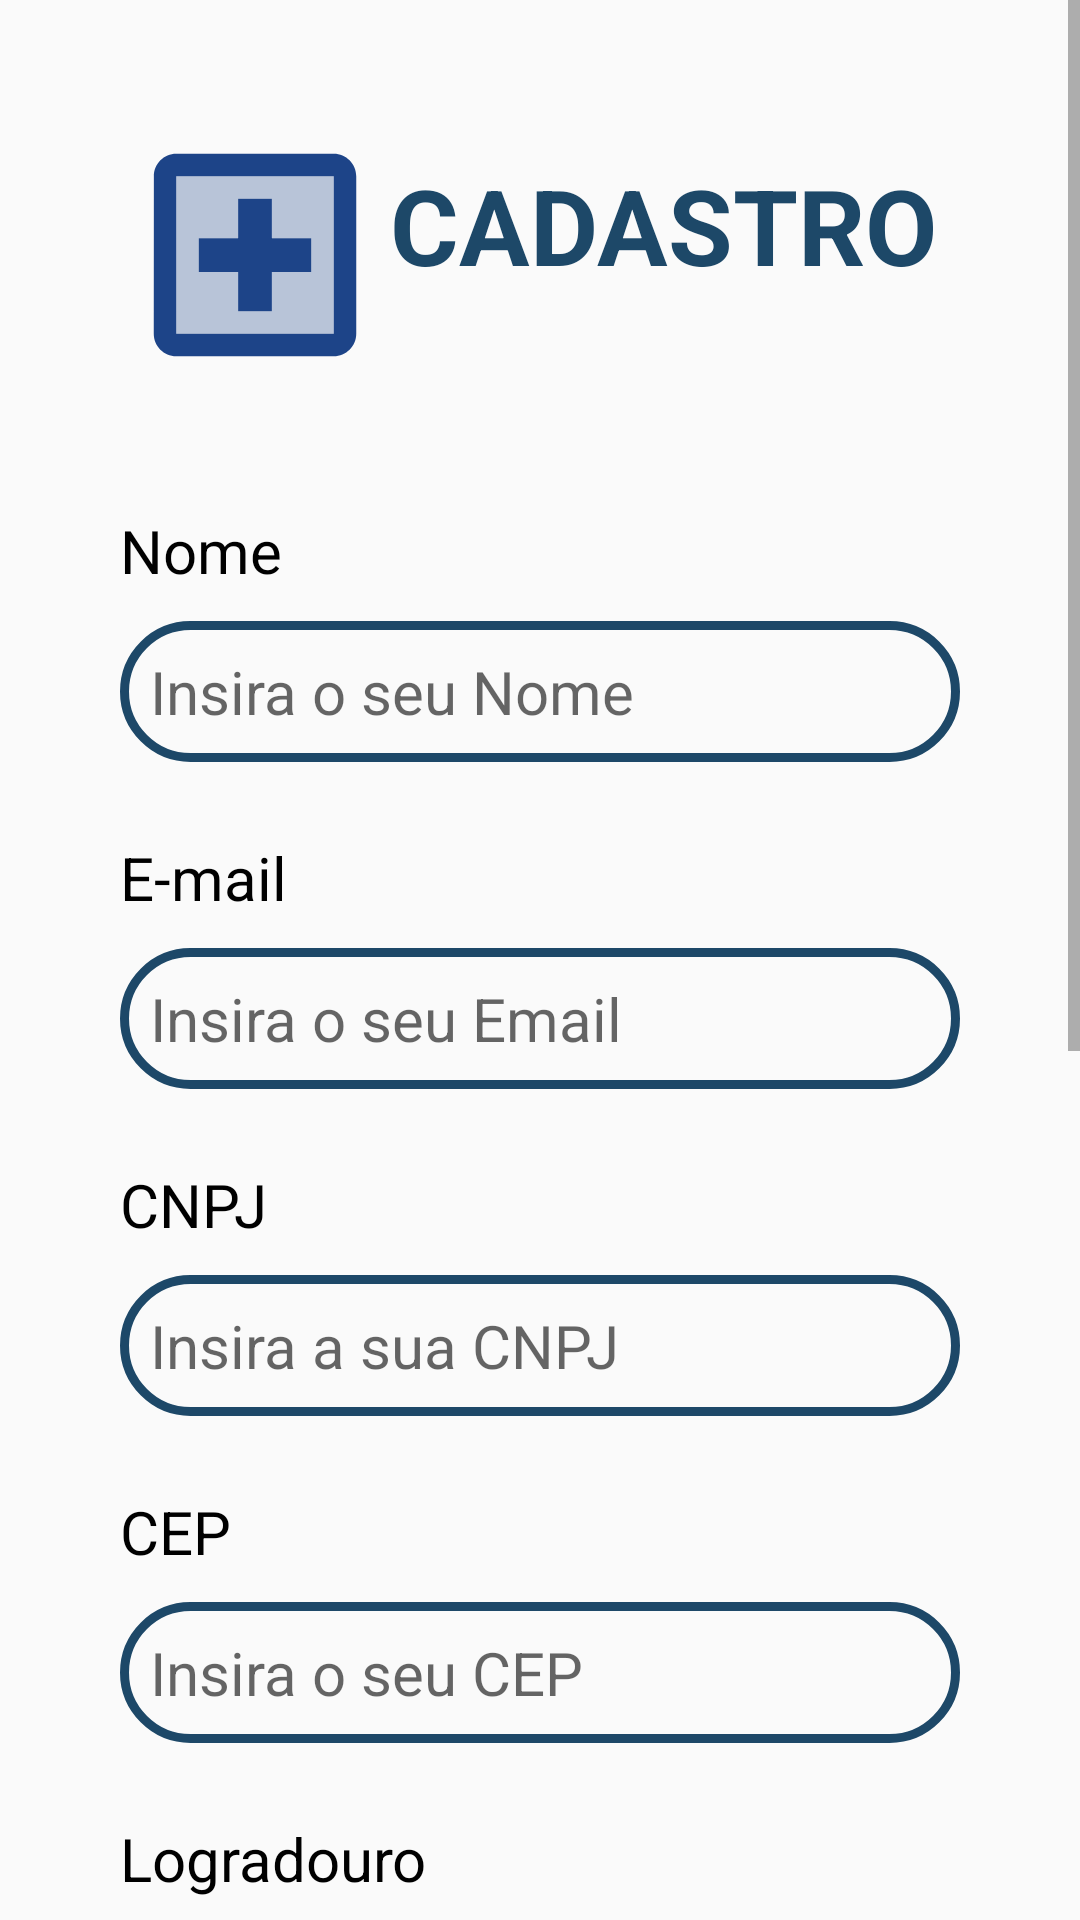

This screen was rendered from an Android layout file. Write that file and the resources it references.
<!-- AndroidManifest.xml: application theme TemaSemBarra -->
<!-- res/layout/layout__cadastro.xml -->
<?xml version="1.0" encoding="utf-8"?>
<ScrollView xmlns:android="http://schemas.android.com/apk/res/android"
    xmlns:app="http://schemas.android.com/apk/res-auto"
    xmlns:tools="http://schemas.android.com/tools"
    android:layout_width="match_parent"
    android:layout_height="match_parent"
    tools:context=".Activity_Cadastro"
    android:scrollbarAlwaysDrawVerticalTrack="true"
    android:scrollbars="vertical">

    <LinearLayout
        android:layout_width="match_parent"
        android:layout_height="match_parent"
        android:layout_margin="40dp"
        android:orientation="vertical">

        <LinearLayout
            android:layout_width="match_parent"
            android:layout_height="wrap_content"
            android:layout_marginBottom="40dp"
            android:gravity="center"
            android:orientation="horizontal">

            <ImageView
                android:layout_width="90dp"
                android:layout_height="90dp"
                android:src="@drawable/ic_hospital" />

            <TextView
                android:layout_width="match_parent"
                android:layout_height="wrap_content"
                android:layout_marginBottom="10dp"
                android:text="cadastro"
                android:textAllCaps="true"
                android:textColor="@color/colorAzulPagina"
                android:textSize="35sp"
                android:textStyle="bold" />
        </LinearLayout>

        <TextView
            android:layout_width="match_parent"
            android:layout_height="wrap_content"
            android:layout_marginBottom="10dp"
            android:text="Nome"
            android:textColor="@color/colorPreta"
            android:textSize="20sp" />

        <EditText
            android:id="@+id/idnome"
            android:layout_width="match_parent"
            android:layout_height="wrap_content"
            android:layout_marginBottom="25dp"
            android:background="@drawable/formato_circular"
            android:hint="Insira o seu Nome "
            android:padding="10dp"
            android:textSize="20sp" />

        <TextView
            android:layout_width="match_parent"
            android:layout_height="wrap_content"
            android:layout_marginBottom="10dp"
            android:text="E-mail"
            android:textColor="@color/colorPreta"
            android:textSize="20sp" />

        <EditText
            android:id="@+id/idemail"
            android:layout_width="match_parent"
            android:layout_height="wrap_content"
            android:layout_marginBottom="25dp"
            android:background="@drawable/formato_circular"
            android:hint="Insira o seu Email"
            android:padding="10dp"
            android:textSize="20sp" />

        <TextView
            android:layout_width="match_parent"
            android:layout_height="wrap_content"
            android:layout_marginBottom="10dp"
            android:text="CNPJ"
            android:textColor="@color/colorPreta"
            android:textSize="20sp" />

        <EditText
            android:id="@+id/idcnpj"
            android:layout_width="match_parent"
            android:layout_height="wrap_content"
            android:layout_marginBottom="25dp"
            android:background="@drawable/formato_circular"
            android:hint="Insira a sua CNPJ "
            android:padding="10dp"
            android:textSize="20sp" />

        <TextView
            android:layout_width="match_parent"
            android:layout_height="wrap_content"
            android:layout_marginBottom="10dp"
            android:text="CEP"
            android:textColor="@color/colorPreta"
            android:textSize="20sp" />

        <EditText
            android:id="@+id/idcep"
            android:layout_width="match_parent"
            android:layout_height="wrap_content"
            android:layout_marginBottom="25dp"
            android:background="@drawable/formato_circular"
            android:hint="Insira o seu CEP"
            android:padding="10dp"
            android:textSize="20sp" />

        <TextView
            android:layout_width="match_parent"
            android:layout_height="wrap_content"
            android:layout_marginBottom="10dp"
            android:text="Logradouro"
            android:textColor="@color/colorPreta"
            android:textSize="20sp" />

        <EditText
            android:id="@+id/idlogradouro"
            android:layout_width="match_parent"
            android:layout_height="wrap_content"
            android:layout_marginBottom="25dp"
            android:background="@drawable/formato_circular"
            android:hint="Insira o seu Endereço"
            android:padding="10dp"
            android:textSize="20sp" />

        <TextView
            android:layout_width="match_parent"
            android:layout_height="wrap_content"
            android:layout_marginBottom="10dp"
            android:text="Telefone"
            android:textColor="@color/colorPreta"
            android:textSize="20sp" />

        <EditText
            android:id="@+id/idtelefone"
            android:layout_width="match_parent"
            android:layout_height="wrap_content"
            android:layout_marginBottom="25dp"
            android:background="@drawable/formato_circular"
            android:hint="Insira o seu Telefone"
            android:padding="10dp"
            android:textSize="20sp" />

        <TextView
            android:layout_width="match_parent"
            android:layout_height="wrap_content"
            android:layout_marginBottom="10dp"
            android:text="Senha"
            android:textColor="@color/colorPreta"
            android:textSize="20sp" />

        <EditText
            android:id="@+id/idsenha"
            android:layout_width="match_parent"
            android:layout_height="wrap_content"
            android:layout_marginBottom="25dp"
            android:background="@drawable/formato_circular"
            android:hint="Insira a sua Senha"
            android:padding="10dp"
            android:textSize="20sp" />

        <TextView
            android:layout_width="match_parent"
            android:layout_height="wrap_content"
            android:layout_marginBottom="10dp"
            android:text="Confirmar Senha"
            android:textColor="@color/colorPreta"
            android:textSize="20sp" />

        <EditText
            android:id="@+id/idconfirmarsenha"
            android:layout_width="match_parent"
            android:layout_height="wrap_content"
            android:layout_marginBottom="25dp"
            android:background="@drawable/formato_circular"
            android:hint="Confirme a sua Senha"
            android:padding="10dp"
            android:textSize="20sp" />

        <Button
            android:id="@+id/idBtnRegistrar"
            android:layout_width="wrap_content"
            android:layout_height="wrap_content"
            android:textSize="20sp"
            android:text="Registrar"
            android:textColor="@color/colorBranca"
            android:background="@drawable/formato_circular_com_fundo"
            android:padding="15dp"
            android:textStyle="bold"
            android:layout_gravity="center"
            android:layout_marginBottom="70dp"/>
    </LinearLayout>

</ScrollView>
<!-- resources referenced by this layout -->
<resources>
  <color name="colorAzulPagina">#1d4868</color>
  <color name="colorBranca">#FFFFFF</color>
  <color name="colorPreta">#000000</color>
  <!-- drawable formato_circular (drawable) -->
  <?xml version="1.0" encoding="utf-8"?>
  <shape xmlns:android="http://schemas.android.com/apk/res/android">
      <stroke android:color="@color/colorAzulPagina" android:width="3dp" />
      <corners android:radius="60dp" />
  </shape>
  <!-- drawable formato_circular_com_fundo (drawable) -->
  <?xml version="1.0" encoding="utf-8"?>
  <shape xmlns:android="http://schemas.android.com/apk/res/android">
      <stroke android:color="@color/colorAzulPagina" android:width="3dp" />
      <corners android:radius="60dp" />
      <gradient android:startColor="@color/colorAzulPagina" android:endColor="@color/colorAzulPagina" />
  </shape>
  <!-- drawable ic_hospital (drawable) -->
  <vector android:height="24dp" android:tint="#1D4488"
      android:viewportHeight="24" android:viewportWidth="24"
      android:width="24dp" xmlns:android="http://schemas.android.com/apk/res/android">
      <path android:fillAlpha="0.3"
          android:fillColor="@android:color/white"
          android:pathData="M5,19h14L19,5L5,5v14zM7,10.5h3.5L10.5,7h3v3.5L17,10.5v3h-3.5L13.5,17h-3v-3.5L7,13.5v-3z" android:strokeAlpha="0.3"/>
      <path android:fillColor="@android:color/white" android:pathData="M21,5c0,-1.1 -0.9,-2 -2,-2L5,3c-1.1,0 -1.99,0.9 -1.99,2L3,19c0,1.1 0.9,2 2,2h14c1.1,0 2,-0.9 2,-2L21,5zM19,19L5,19L5,5h14v14zM10.5,17h3v-3.5L17,13.5v-3h-3.5L13.5,7h-3v3.5L7,10.5v3h3.5z"/>
  </vector>
  <style name="TemaSemBarra" parent="Theme.AppCompat.Light.NoActionBar">
          
          <item name="colorPrimary">@color/colorPrimary</item>
          <item name="colorPrimaryDark">@color/colorPrimaryDark</item>
          <item name="colorAccent">@color/colorAccent</item>
      </style>
  <color name="colorPrimary">#6200EE</color>
  <color name="colorPrimaryDark">#3700B3</color>
  <color name="colorAccent">#03DAC5</color>
</resources>
